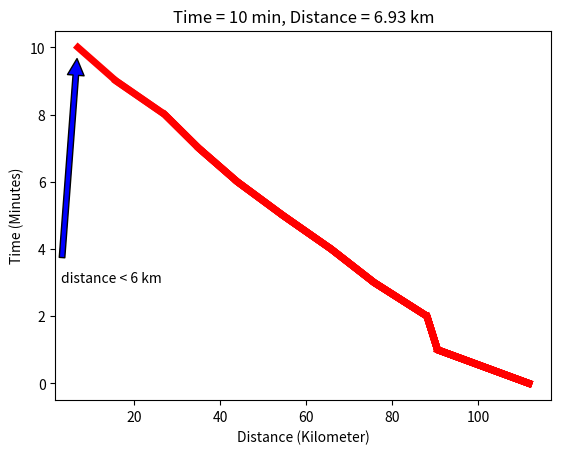

Reproduce this figure in Python.
import math as mat
import matplotlib.pyplot as plt

Time = []
for i in range(0,16):
    Time.append(i)

xb = [100,100,120,129,140,149,158,168,179,188,198,209,219,226,234,24]
yb = [0,3,6,10,15,20,26,32,37,34,30,27,23,19,16,14]

Speed = 20
xf = [0]
yf = [50]

#xf[0] = 0
#yf[0] = 50
dist = []

print("\n_________________________________________________________________________________________________")
print("{:^10}{:^10}{:^10}{:^10}{:^10}{:^10}{:^10}{:^10}{:^10}{:^10}".format("Time", "xb(t)", "yb(t)", "xf(t)", "yf(t)", "dist(t)","sinTheta","cosTheta","xf(t+1)","yf(t+1)"))
print("__________________________________________________________________________________________________")

for i in Time[1:] :
    #print(i-1)
    #print(xb[i-1])

    dif_of_yb_yf = (yb[i-1]-yf[i-1])
    dif_of_yb_yf = round(dif_of_yb_yf,2)

    dif_of_xb_xf = (xb[i-1]-xf[i-1])
    dif_of_xb_xf = round(dif_of_xb_xf,2)

    dis = mat.sqrt(dif_of_yb_yf**2 + dif_of_xb_xf**2)
    dis = round(dis,2)
    dist.append(dis)

    sinTheta = (dif_of_yb_yf/dist[i-1])
    sinTheta = round(sinTheta,2)

    cosTheta = (dif_of_xb_xf/dist[i-1])
    cosTheta = round(cosTheta,2)

    x = xf[i-1]+(Speed*cosTheta)
    x = round(x,2) 
    xf.append(x)

    y = yf[i-1]+(Speed*sinTheta)
    y = round(y,2)
    yf.append(y)

    print("{:^10}{:^10}{:^10}{:^10}{:^10}{:^10}{:^10}{:^10}{:^10}{:^10}".format(i-1,xb[i-1], yb[i-1], xf[i-1], yf[i-1], dist[i-1],sinTheta,cosTheta,xf[i],yf[i]))
    if(dist[i-1] <= 12): break

    #print(dist[i-1], sinTheta, cosTheta, xf[i], yf[i])
    if(i==len(Time)-1):
       
        dif_of_yb_yf = (yb[i]-yf[i])
        dif_of_yb_yf = round(dif_of_yb_yf,2)

        dif_of_xb_xf = (xb[i]-xf[i])
        dif_of_xb_xf = round(dif_of_xb_xf,2)

        dis = mat.sqrt(dif_of_yb_yf**2 + dif_of_xb_xf**2)
        dis = round(dis,2)
        dist.append(dis)

        sinTheta = (dif_of_yb_yf/dist[i])
        sinTheta = round(sinTheta,2)

        cosTheta = (dif_of_xb_xf/dist[i])
        cosTheta = round(cosTheta,2)

        x = xf[i]+(Speed*cosTheta)
        x = round(x,2) 
        xf.append(x)

        y = yf[i]+(Speed*sinTheta)
        y = round(y,2)
        yf.append(y)

        print("{:^10}{:^10}{:^10}{:^10}{:^10}{:^10}{:^10}{:^10}{:^10}{:^10}".format(i,xb[i], yb[i], xf[i], yf[i], dist[i],sinTheta,cosTheta,xf[i],yf[i]))


plt.ylabel("Time (Minutes)")
plt.xlabel("Distance (Kilometer)")

xax = []
yax = []
for i in range(len(dist)):
    plt.title("Time = {} min, Distance = {} km".format(i,dist[i]))
    xax.append(i)
    yax.append(dist[i])
    plt.plot(yax,xax,color ='red',linewidth = 5)
    if i == len(dist)-1:
        plt.annotate('distance < 6 km', xy=(yax[-1],xax[-1]), xytext=(3, 3),arrowprops=dict(facecolor='blue', shrink=0.05),)
    plt.pause(0.5)


plt.show()